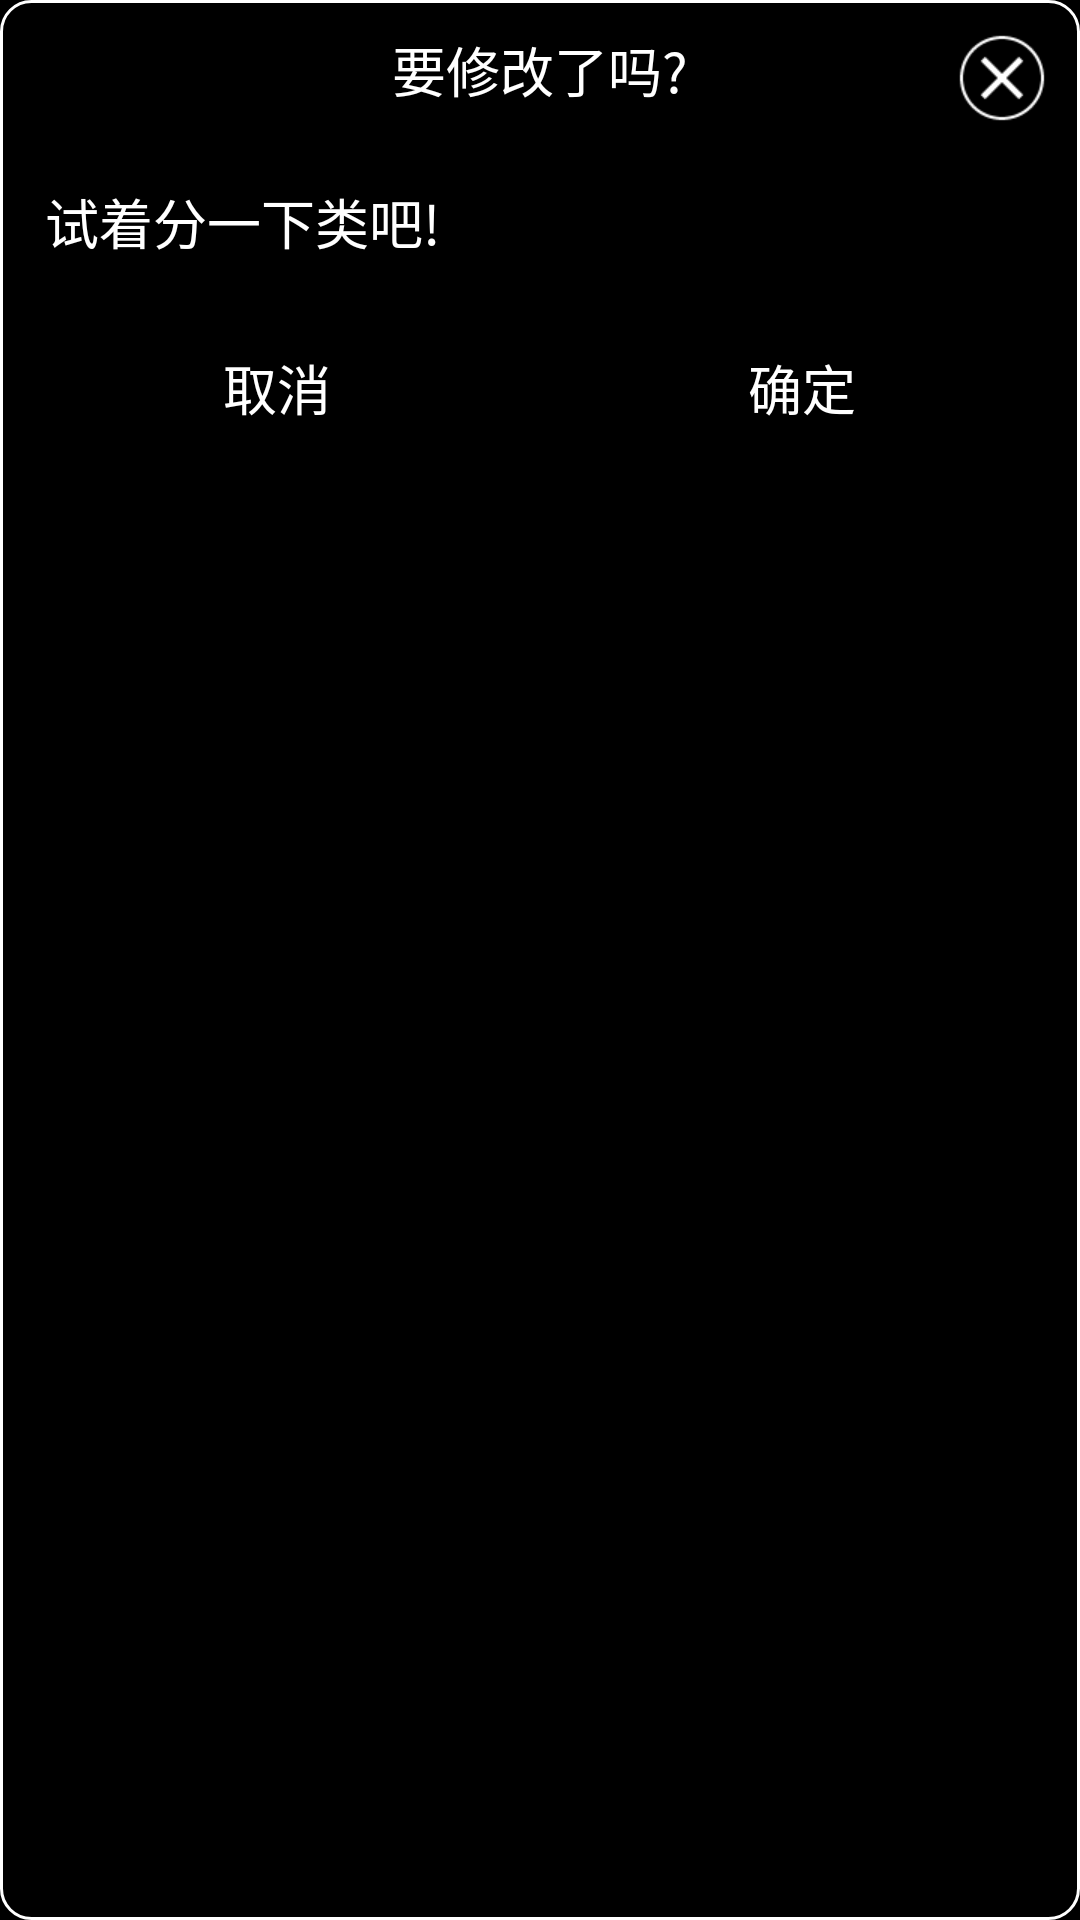

Produce the Android XML layout that renders to this screen, including the resource entries it uses.
<!-- AndroidManifest.xml: application theme study_theme -->
<!-- res/layout/dialog_knowledge_class_update.xml -->
<?xml version="1.0" encoding="utf-8"?>
<RelativeLayout xmlns:android="http://schemas.android.com/apk/res/android"
    android:layout_width="match_parent"
    android:layout_height="wrap_content"
    android:padding="@dimen/width_10dp"
    android:background="@drawable/border_while_line_shape"
    android:layout_margin="@dimen/width_44dp">
    <TextView
        android:layout_width="wrap_content"
        android:layout_height="wrap_content"
        android:text="@string/dialog_update_title"
        android:textSize="@dimen/size_18sp"
        android:textColor="@color/white"
        android:layout_centerHorizontal="true"
        android:layout_alignParentTop="true"/>
    <ImageView
        android:id="@+id/dialog_close"
        android:layout_width="wrap_content"
        android:layout_height="wrap_content"
        android:layout_alignParentRight="true"
        android:layout_alignParentTop="true"
        android:src="@drawable/common_close_normal"/>
    <LinearLayout
        android:id="@+id/linear_base"
        android:layout_width="match_parent"
        android:layout_height="wrap_content"
        android:layout_below="@id/dialog_close"
        android:layout_marginTop="@dimen/width_10dp"
        android:layout_marginBottom="@dimen/width_10dp"
        android:orientation="vertical">
        <EditText
            android:id="@+id/dialog_update_edit"
            style="@style/common_edit_view"
            android:hint="@string/knowledge_insert_hint"
            android:minHeight="@dimen/width_44dp"
            android:gravity="center_vertical"/>
    </LinearLayout>
    <LinearLayout
        android:layout_below="@id/linear_base"
        android:layout_width="match_parent"
        android:layout_height="wrap_content">
        <TextView
            android:id="@+id/dialog_cancel"
            style="@style/common_text_view"
            android:text="@string/common_cancel_text"
            android:layout_weight="1"
            android:layout_marginRight="@dimen/width_10dp"
            android:paddingTop="@dimen/width_10dp"
            android:paddingBottom="@dimen/width_10dp"
            android:gravity="center"/>
        <TextView
            android:id="@+id/dialog_determine"
            style="@style/common_text_view"
            android:text="@string/common_determine_text"
            android:layout_weight="1"
            android:paddingTop="@dimen/width_10dp"
            android:paddingBottom="@dimen/width_10dp"
            android:gravity="center"/>
    </LinearLayout>
</RelativeLayout>
<!-- resources referenced by this layout -->
<resources>
  <color name="white">#FFFFFFFF</color>
  <dimen name="size_18sp">18sp</dimen>
  <dimen name="width_10dp">10dp</dimen>
  <dimen name="width_44dp">44dp</dimen>
  <!-- drawable border_while_line_shape (drawable) -->
  <?xml version="1.0" encoding="utf-8"?>
  <shape xmlns:android="http://schemas.android.com/apk/res/android"
      android:shape="rectangle">
      <stroke android:width="@dimen/width_1dp" android:color="@color/white"/>
      <corners android:radius="@dimen/width_10dp"/>
  </shape>
  <!-- drawable common_close_normal: png bitmap (drawable-xhdpi, 947 bytes) -->
  <string name="common_cancel_text">取消</string>
  <string name="common_determine_text">确定</string>
  <string name="dialog_update_title">要修改了吗?</string>
  <string name="knowledge_insert_hint">试着分一下类吧!</string>
  <style name="common_edit_view">
          <item name="android:padding">@dimen/width_5dp</item>
          <item name="android:gravity">start</item>
          <item name="android:background">@drawable/common_edit_shape</item>
          <item name="android:layout_width">match_parent</item>
          <item name="android:layout_height">match_parent</item>
          <item name="android:inputType">text</item>
          <item name="android:minHeight">@dimen/width_100dp</item>
          <item name="android:textColorHint">@color/white</item>
          <item name="android:textColor">@color/white</item>
          <item name="android:hint">@string/knowledge_hint</item>
          <item name="android:textSize">@dimen/size_18sp</item>
      </style>
  <style name="common_text_view">
          <item name="android:layout_width">wrap_content</item>
          <item name="android:layout_height">wrap_content</item>
          <item name="android:textSize">@dimen/size_18sp</item>
          <item name="android:textColor">@color/white</item>
      </style>
  <style name="study_theme" parent="Theme.Design.NoActionBar">
          <item name="android:background">@color/black</item>
      </style>
  <dimen name="width_1dp">1dp</dimen>
  <dimen name="width_5dp">5dp</dimen>
  <!-- drawable common_edit_shape (drawable) -->
  <?xml version="1.0" encoding="utf-8"?>
  <shape xmlns:android="http://schemas.android.com/apk/res/android">
      <stroke android:color="@color/black" android:width="@dimen/width_1dp"/>
  </shape>
  <dimen name="width_100dp">100dp</dimen>
  <string name="knowledge_hint">不学习一下吗?</string>
  <color name="black">#FF000000</color>
</resources>
